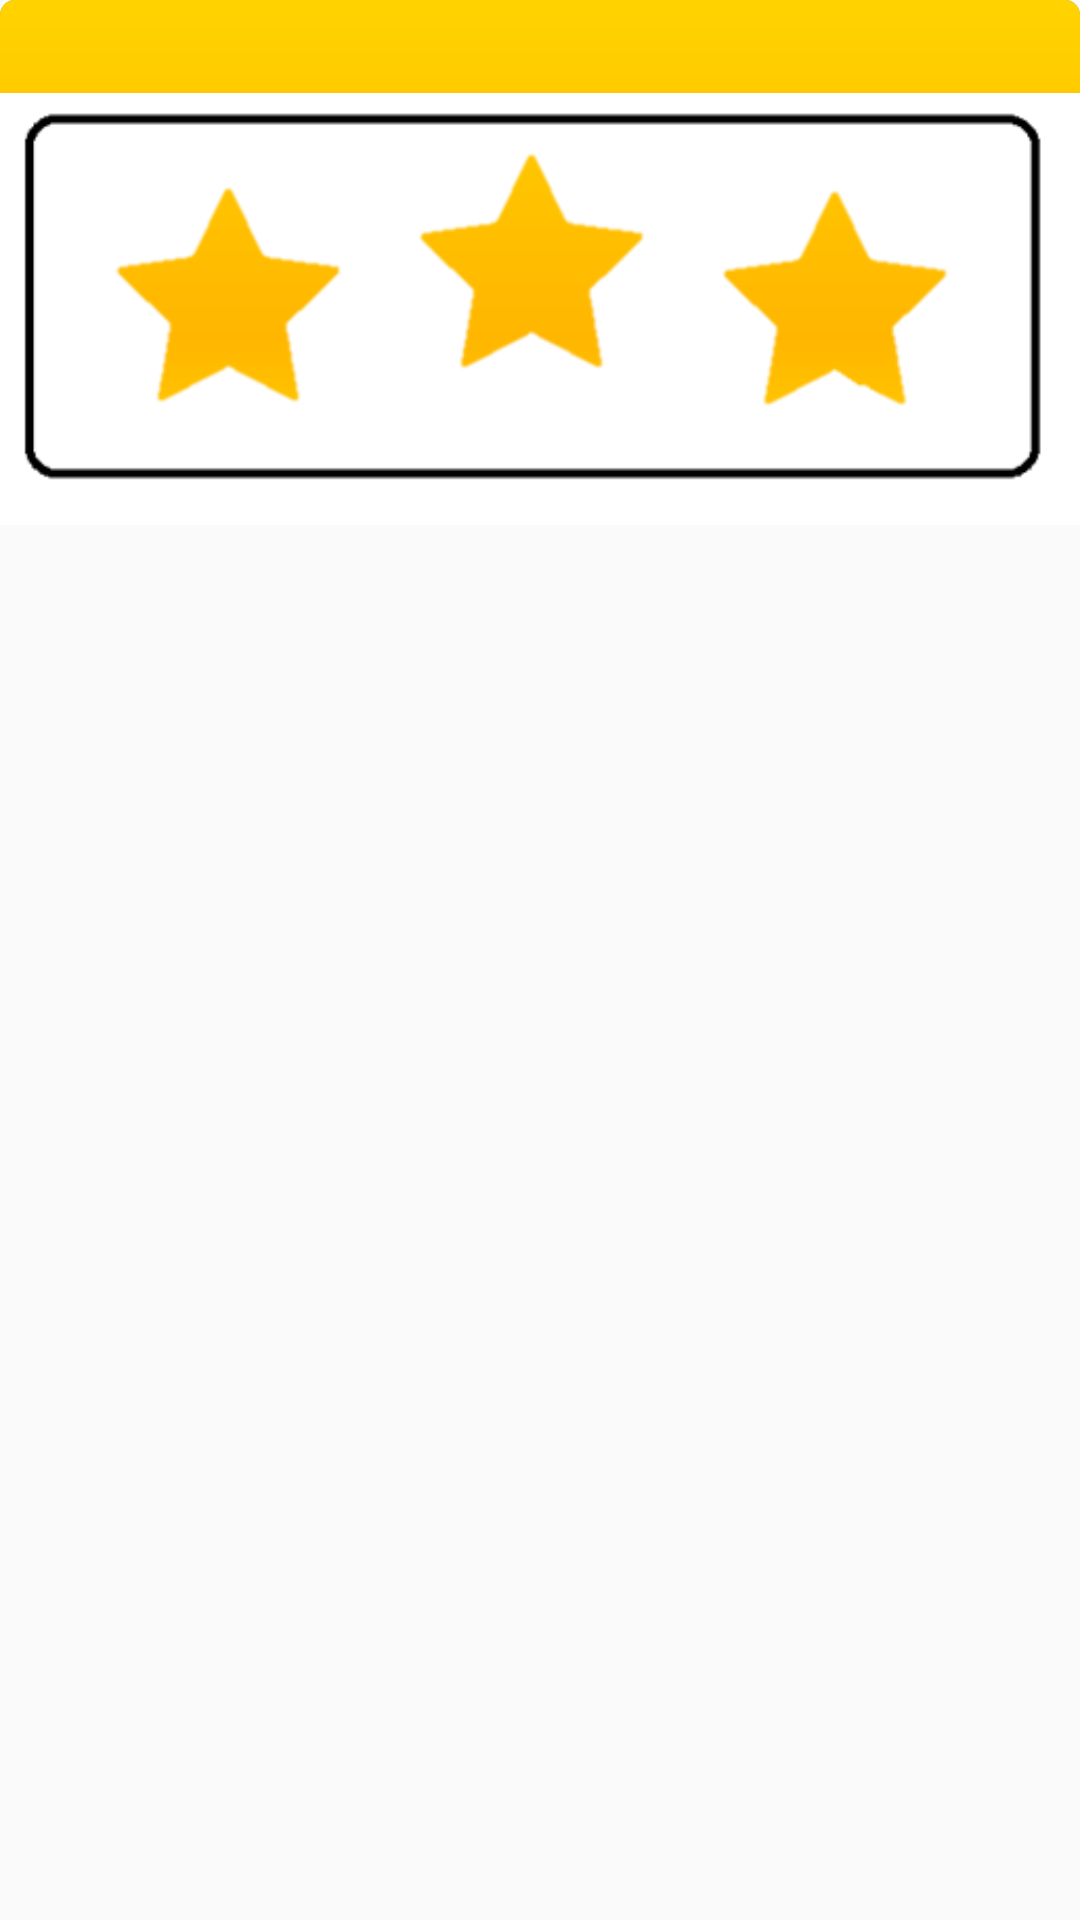

Here is an Android app screen rendered from its layout file. Give the layout XML and the strings, colors and styles it references.
<!-- AndroidManifest.xml: application theme Theme.AppCompat.Light.NoActionBar -->
<!-- res/layout/puntaje_layout.xml -->
<?xml version="1.0" encoding="utf-8"?>
<FrameLayout xmlns:android="http://schemas.android.com/apk/res/android"
    xmlns:app="http://schemas.android.com/apk/res-auto"
    android:id="@+id/fgmpuntaje"
    android:layout_width="match_parent"
    android:layout_height="match_parent">

    

    <RelativeLayout
        android:layout_width="match_parent"
        android:layout_height="wrap_content">
    <ProgressBar
        android:id="@+id/progressBar"
        style="@style/Widget.ProgressBar.Vertical"
        android:layout_width="match_parent"
        android:layout_height="150dp"
        android:progress="100" />

        <ImageView
            android:id="@+id/imagen"
            android:layout_width="match_parent"
            android:layout_height="wrap_content"

            app:srcCompat="@drawable/finaly" />

    </RelativeLayout>
</FrameLayout>
<!-- resources referenced by this layout -->
<resources>
  <!-- drawable finaly: png bitmap (drawable, 14893 bytes) -->
  <style name="Widget.ProgressBar.Vertical">
          <item name="android:indeterminateOnly">false</item>
          <item name="android:progressDrawable">@android:drawable/progress_horizontal</item>
          <item name="android:indeterminateDrawable">@android:drawable/progress_horizontal</item>
          <item name="android:minWidth">1dip</item>
          <item name="android:maxWidth">12dip</item>
      </style>
</resources>
